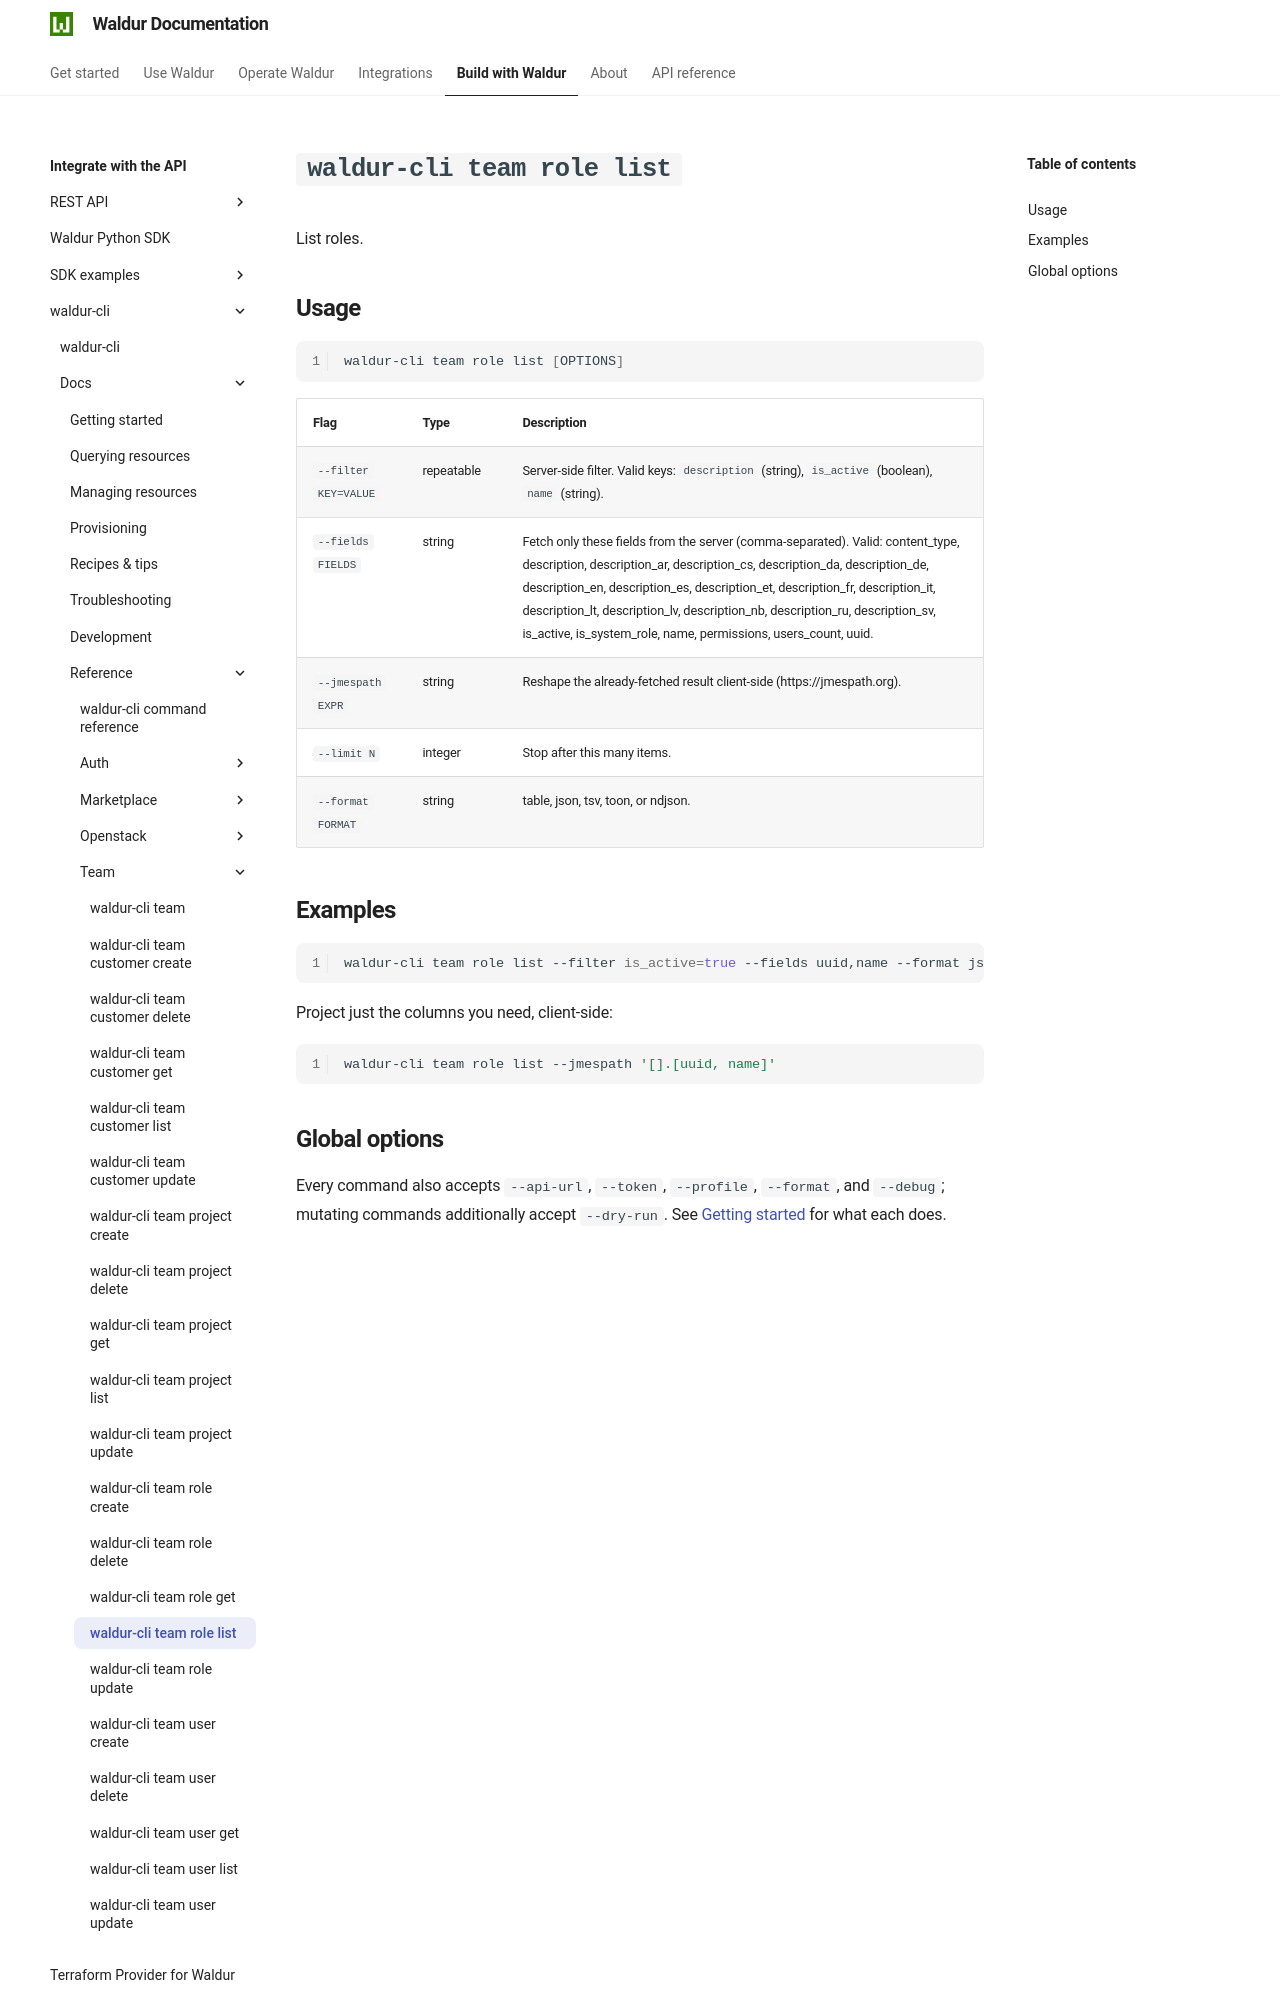

repository: waldur/waldur-docs · page: latest/integrator-guide/waldur-cli/docs/reference/team/role-list/index.html · generator: mkdocs

# `waldur-cli team role list`

<!-- EXTERNAL DOCUMENT
Source: https://code.opennodecloud.com/waldur/waldur-cli.git
Branch: main
Remote Path: docs//reference/team/role-list.md
Local Path: docs/integrator-guide/waldur-cli/docs/
Last Sync: 2026-07-25T20:18:59.830274

WARNING: This file is automatically synchronized from the source repository.
DO NOT EDIT this file directly. Changes will be overwritten.
Edit the source at: https://code.opennodecloud.com/waldur/waldur-cli.git/-/tree/main/docs//reference/team/role-list.md
-->


List roles.
